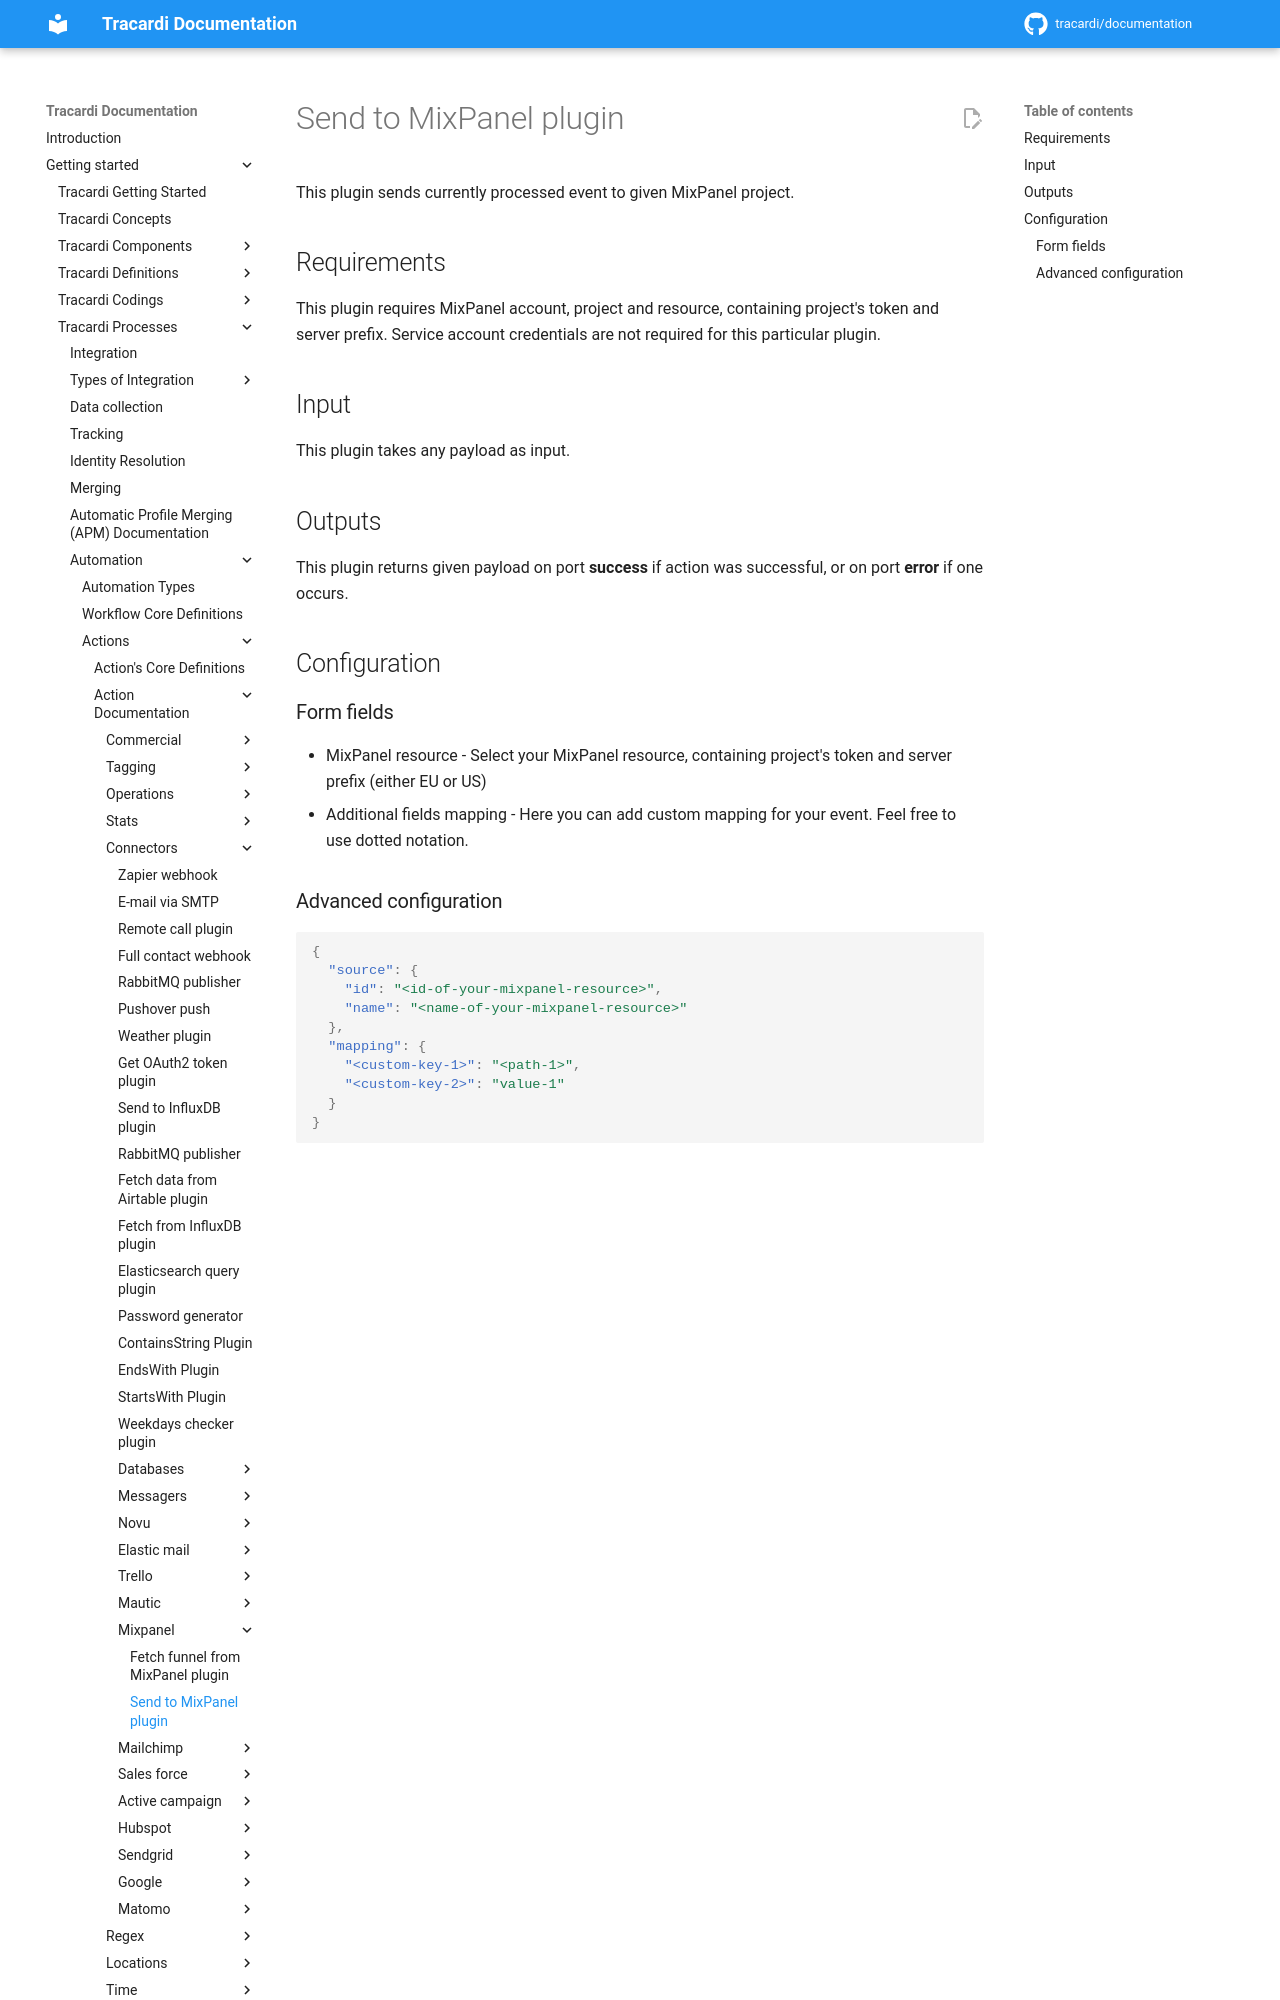

repository: Tracardi/documentation · page: 1.1.x/getting_started/processes/workflow/actions/send_to_mixpanel_action/index.html · generator: mkdocs

# Send to MixPanel plugin

This plugin sends currently processed event to given MixPanel project.

## Requirements

This plugin requires MixPanel account, project and resource, containing project's token and server prefix. Service
account credentials are not required for this particular plugin.

## Input

This plugin takes any payload as input.

## Outputs

This plugin returns given payload on port **success** if action was successful, or on port **error** if one occurs.

## Configuration

### Form fields

- MixPanel resource - Select your MixPanel resource, containing project's token and server prefix (either EU or US)
- Additional fields mapping - Here you can add custom mapping for your event. Feel free to use dotted notation.
